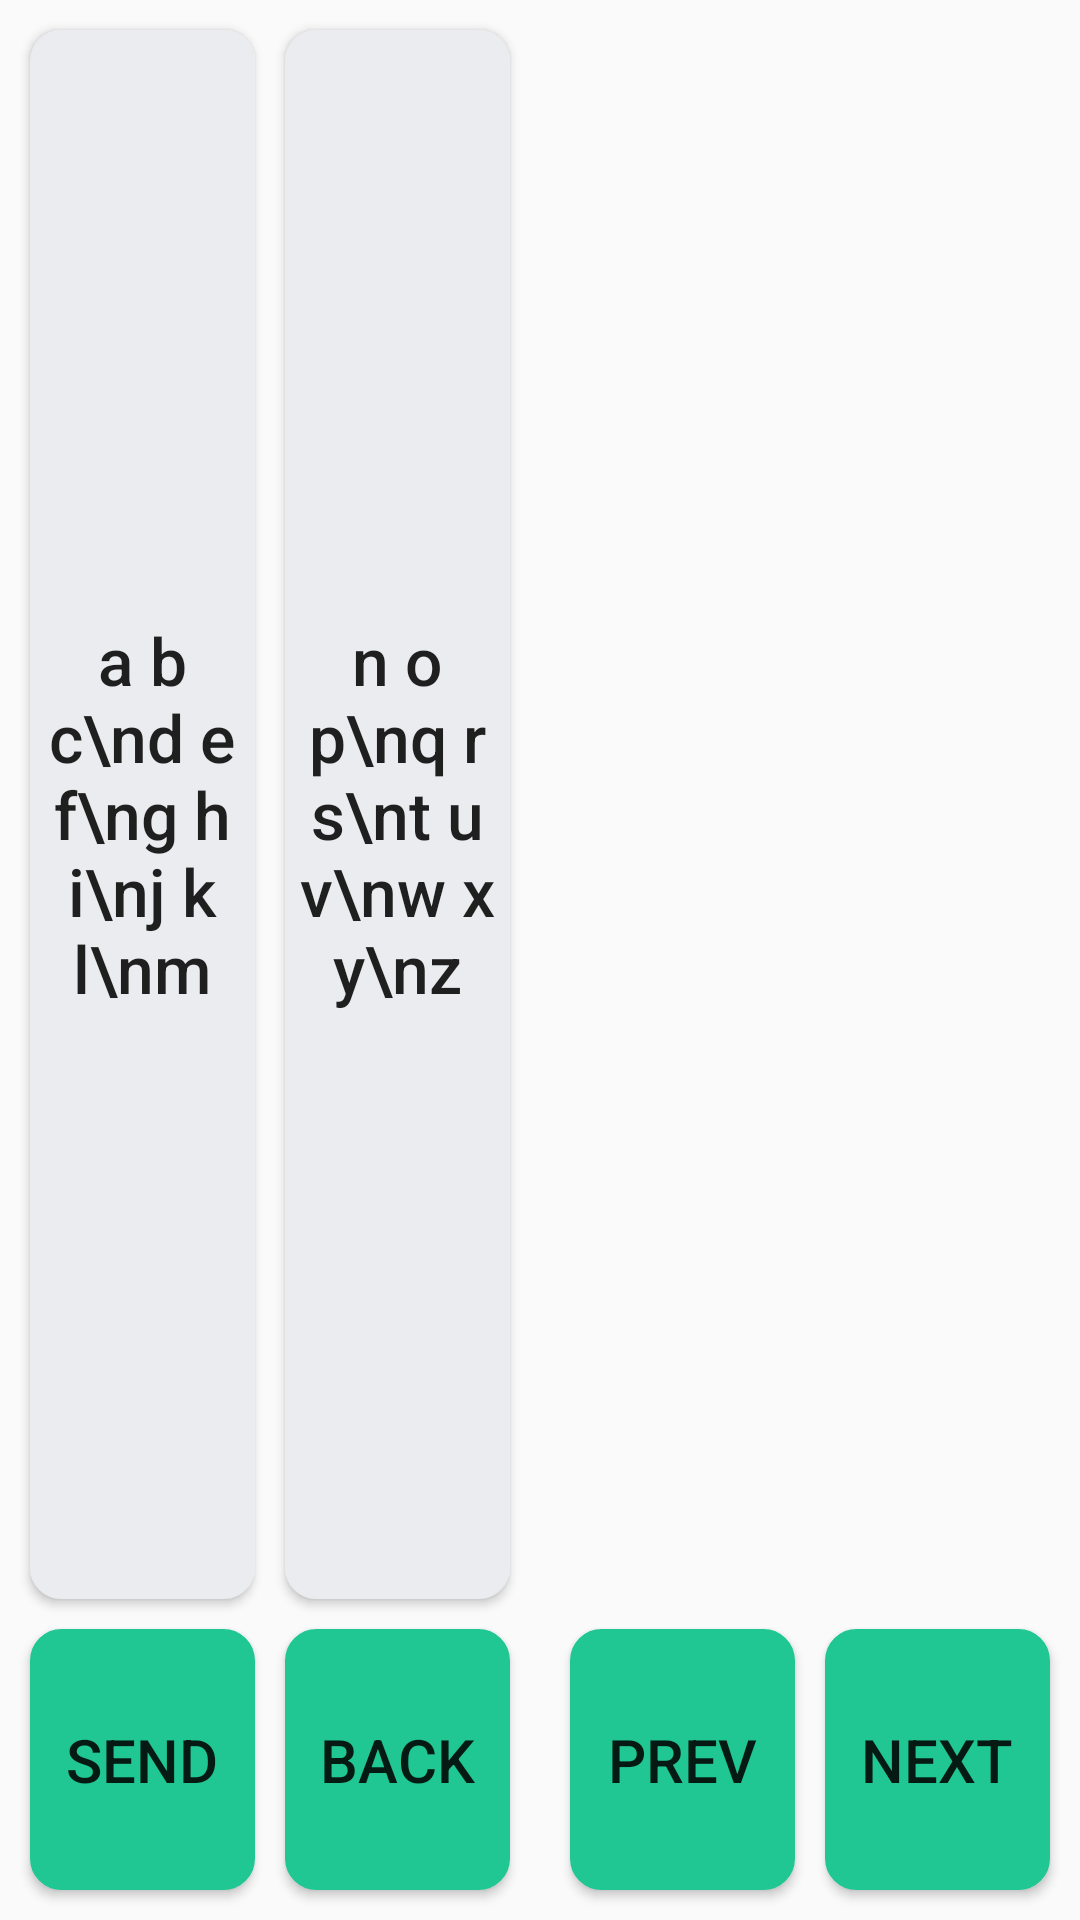

Reconstruct the res/layout file that produces this screen, plus the resources it refers to.
<!-- AndroidManifest.xml: application theme AppTheme.NoActionBar -->
<!-- res/layout/fragment_t2keyboard.xml -->
<?xml version="1.0" encoding="utf-8"?>
<RelativeLayout
    xmlns:android="http://schemas.android.com/apk/res/android"
    android:layout_width="match_parent"
    android:layout_height="match_parent"
    android:background="@color/WHITE">

    <View
        android:id="@+id/split_line1"
        android:layout_width="0dp"
        android:layout_height="match_parent"
        android:layout_centerHorizontal="true"
        android:background="@color/TRANSPARENT" />

    <TextView
        android:id="@+id/input_tv"
        android:layout_width="match_parent"
        android:layout_height="wrap_content"
        android:layout_marginTop="-40dp"
        android:layout_marginStart="80dp"
        android:layout_marginEnd="80dp"
        android:gravity="center"
        android:textSize="25sp"
        android:textStyle="bold"
        android:textColor="@color/BLACK" />

    <RelativeLayout
        android:layout_width="match_parent"
        android:layout_height="match_parent"
        android:layout_alignEnd="@+id/split_line1">

        <View
            android:id="@+id/split_line2"
            android:layout_width="0dp"
            android:layout_height="match_parent"
            android:layout_centerHorizontal="true"
            android:background="@color/TRANSPARENT" />

        <Button
            android:id="@+id/t2keyboard_left_button"
            android:layout_width="match_parent"
            android:layout_height="match_parent"
            android:layout_marginStart="10dp"
            android:layout_marginEnd="5dp"
            android:layout_marginTop="10dp"
            android:layout_marginBottom="10dp"
            android:layout_above="@+id/t2keyboard_send_button"
            android:layout_alignEnd="@+id/split_line2"
            android:layout_centerVertical="true"
            android:textAllCaps="false"
            android:textSize="22sp"
            android:background="@drawable/btn_t2_key_shape"
            android:text="a b c\nd e f\ng h i\nj k l\nm"/>

        <Button
            android:id="@+id/t2keyboard_right_button"
            android:layout_width="match_parent"
            android:layout_height="match_parent"
            android:layout_marginTop="10dp"
            android:layout_marginEnd="10dp"
            android:layout_marginStart="5dp"
            android:layout_marginBottom="10dp"
            android:layout_above="@+id/t2keyboard_back_button"
            android:layout_alignStart="@+id/split_line2"
            android:layout_centerVertical="true"
            android:textAllCaps="false"
            android:textSize="22sp"
            android:background="@drawable/btn_t2_key_shape"
            android:text="n o p\nq r s\nt u v\nw x y\nz"/>

        <Button
            android:id="@+id/t2keyboard_send_button"
            android:layout_width="match_parent"
            android:layout_height="wrap_content"
            android:paddingTop="30dp"
            android:paddingBottom="30dp"
            android:layout_alignParentBottom="true"
            android:layout_centerHorizontal="true"
            android:layout_alignEnd="@+id/split_line2"
            android:layout_marginStart="10dp"
            android:layout_marginEnd="5dp"
            android:layout_marginBottom="10dp"
            android:textSize="20sp"
            android:textColor="@color/WHITE"
            android:background="@drawable/btn_t2_shape"
            android:text="@string/action_send"/>

        <Button
            android:id="@+id/t2keyboard_back_button"
            android:layout_width="match_parent"
            android:layout_height="wrap_content"
            android:paddingTop="30dp"
            android:paddingBottom="30dp"
            android:layout_alignParentBottom="true"
            android:layout_centerHorizontal="true"
            android:layout_alignStart="@+id/split_line2"
            android:layout_marginStart="5dp"
            android:layout_marginEnd="10dp"
            android:layout_marginBottom="10dp"
            android:textSize="20sp"
            android:textColor="@color/WHITE"
            android:background="@drawable/btn_t2_shape"
            android:text="@string/action_back"/>

    </RelativeLayout>

    <RelativeLayout
        android:layout_width="match_parent"
        android:layout_height="match_parent"
        android:layout_alignStart="@+id/split_line1">

        <androidx.recyclerview.widget.RecyclerView
            android:id="@+id/dialog_possible_words_recycler_view"
            android:layout_width="match_parent"
            android:layout_height="match_parent"
            android:layout_marginTop="10dp"
            android:layout_marginBottom="10dp"
            android:layout_marginStart="10dp"
            android:layout_marginEnd="10dp"
            android:layout_above="@+id/t2keyboard_prev_button"/>

        <View
            android:id="@+id/split_line3"
            android:layout_width="0dp"
            android:layout_height="match_parent"
            android:layout_centerHorizontal="true"
            android:background="@color/TRANSPARENT" />

        <Button
            android:id="@+id/t2keyboard_prev_button"
            android:layout_width="match_parent"
            android:layout_height="wrap_content"
            android:paddingTop="30dp"
            android:paddingBottom="30dp"
            android:layout_alignParentBottom="true"
            android:layout_centerHorizontal="true"
            android:layout_alignEnd="@+id/split_line3"
            android:layout_marginStart="10dp"
            android:layout_marginEnd="5dp"
            android:layout_marginBottom="10dp"
            android:textSize="20sp"
            android:textColor="@color/WHITE"
            android:background="@drawable/btn_t2_shape"
            android:text="@string/action_prev"/>

        <Button
            android:id="@+id/t2keyboard_next_button"
            android:layout_width="match_parent"
            android:layout_height="wrap_content"
            android:paddingTop="30dp"
            android:paddingBottom="30dp"
            android:layout_alignParentBottom="true"
            android:layout_centerHorizontal="true"
            android:layout_alignStart="@+id/split_line3"
            android:layout_marginStart="5dp"
            android:layout_marginEnd="10dp"
            android:layout_marginBottom="10dp"
            android:textSize="20sp"
            android:textColor="@color/WHITE"
            android:background="@drawable/btn_t2_shape"
            android:text="@string/action_next"/>

    </RelativeLayout>

</RelativeLayout>
<!-- resources referenced by this layout -->
<resources>
  <!-- drawable btn_t2_key_shape (drawable) -->
  <?xml version="1.0" encoding="utf-8"?>
  <selector xmlns:android="http://schemas.android.com/apk/res/android" >
      <item >
          <shape android:shape="rectangle">
              <solid android:color="@color/t2_key_bg" />
              <corners android:radius="10dip" />
              <stroke android:width="1dip" android:color="@color/t2_key_bg" />
          </shape>
      </item>
  </selector>
  <!-- drawable btn_t2_shape (drawable) -->
  <?xml version="1.0" encoding="utf-8"?>
  <selector xmlns:android="http://schemas.android.com/apk/res/android" >
      <item >
          <shape android:shape="rectangle">
              <solid android:color="@color/light_green" />
              <corners android:radius="10dip" />
              <stroke android:width="1dip" android:color="@color/light_green" />
          </shape>
      </item>
  </selector>
  <string name="action_back">Back</string>
  <string name="action_next">Next</string>
  <string name="action_prev">Prev</string>
  <string name="action_send">Send</string>
  <style name="AppTheme.NoActionBar">
          <item name="windowActionBar">false</item>
          <item name="windowNoTitle">true</item>
      </style>
  <color name="t2_key_bg">#ebecf0</color>
  <color name="light_green">#20c793</color>
</resources>
